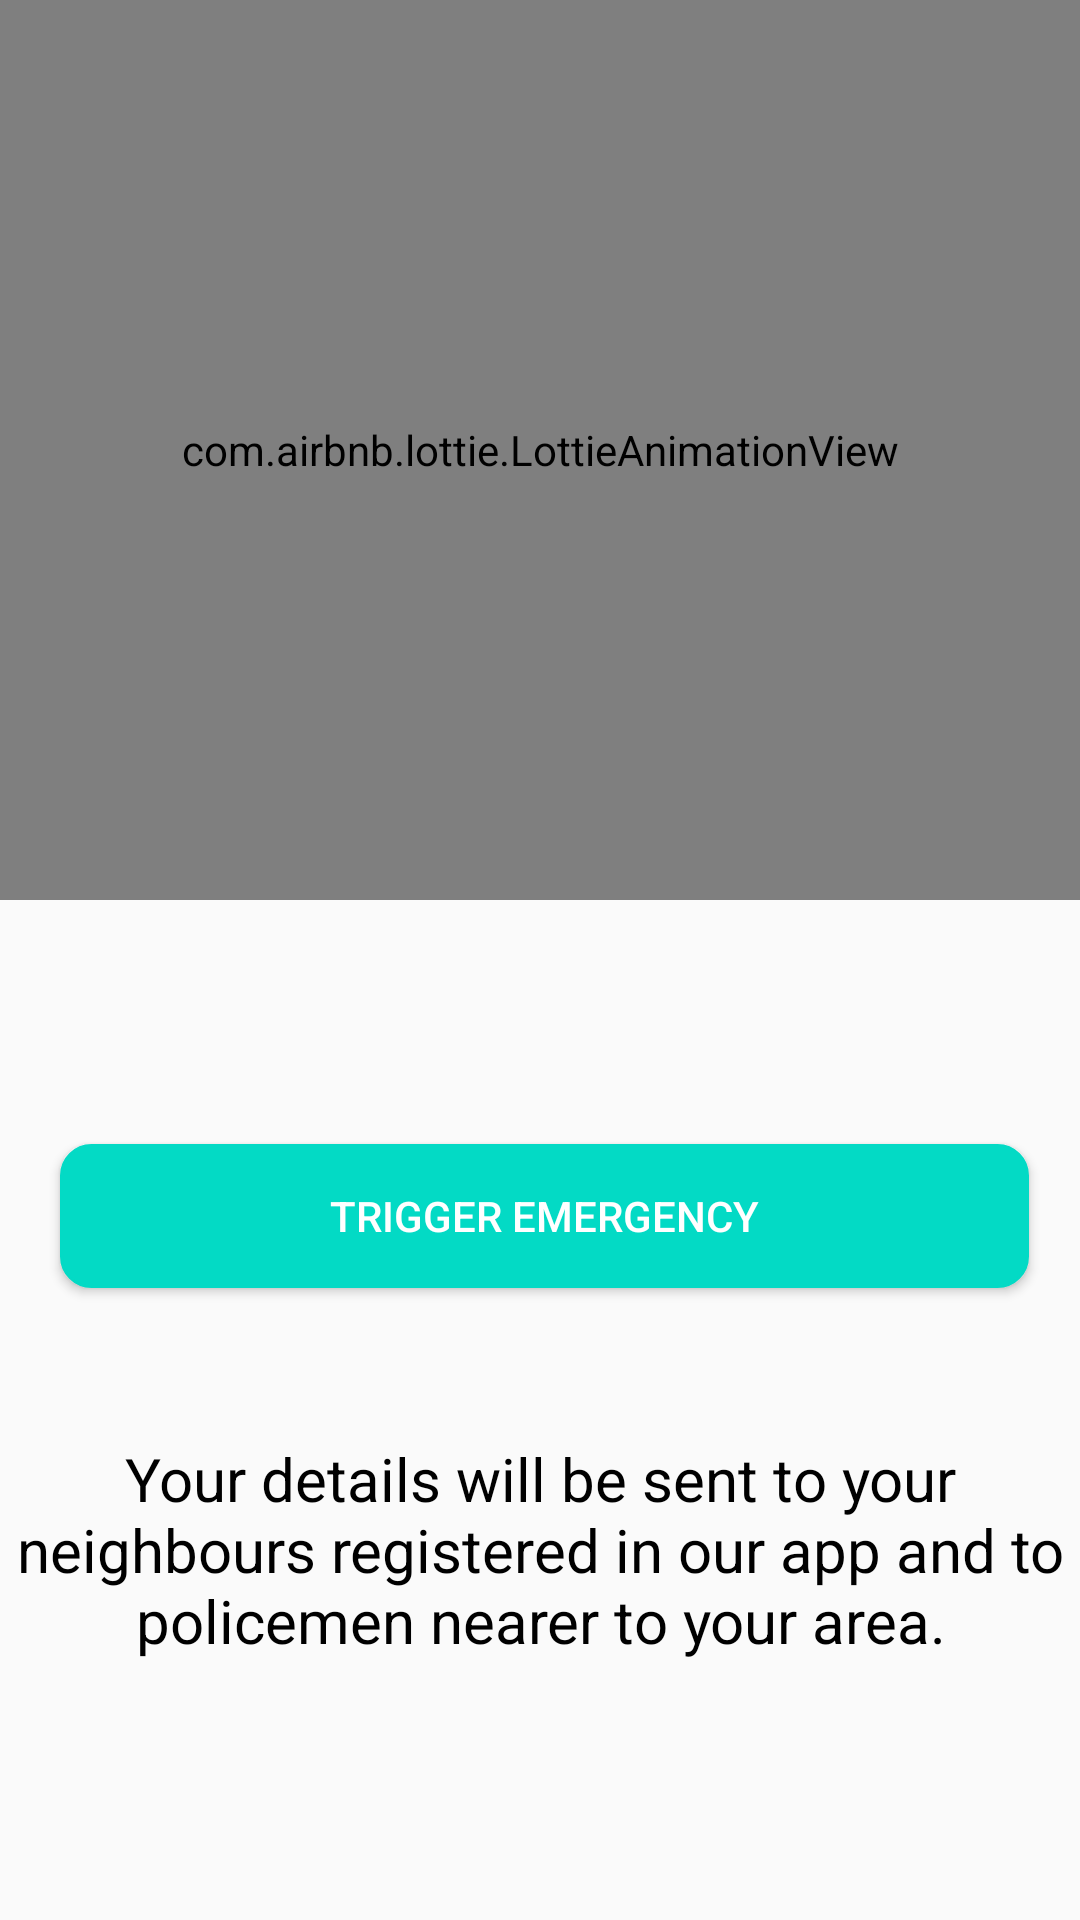

Produce the Android XML layout that renders to this screen, including the resource entries it uses.
<!-- AndroidManifest.xml: application theme Theme.KSRInfo -->
<!-- res/layout/fragment_fragmentprofile.xml -->
<?xml version="1.0" encoding="utf-8"?>
<LinearLayout xmlns:android="http://schemas.android.com/apk/res/android"
    xmlns:app="http://schemas.android.com/apk/res-auto"
    xmlns:tools="http://schemas.android.com/tools"
    android:layout_width="match_parent"
    android:layout_height="match_parent"
    android:orientation="vertical"
    tools:context=".google">

    <com.airbnb.lottie.LottieAnimationView
        android:id="@+id/animationView"
        android:layout_width="match_parent"
        android:layout_height="300dp"
        app:lottie_url="https://assets6.lottiefiles.com/private_files/lf30_dfxejf4d.json"
        app:lottie_autoPlay="true"
        app:lottie_loop="true"/>

    <TextView
        android:id="@+id/textView"
        android:layout_width="match_parent"
        android:layout_height="wrap_content"
        android:layout_marginStart="20dp"
        android:layout_marginTop="10dp"
        android:textColor="#FF0000"
        android:layout_marginEnd="17dp"
        android:padding="4dp"
        android:text=""
        android:textAlignment="center"
        android:textSize="40sp"
        android:textStyle="bold"/>

    <Button
        android:layout_width="match_parent"
        android:layout_height="wrap_content"
        android:id="@+id/button"
        android:layout_alignParentStart="true"
        android:layout_marginStart="20dp"
        android:layout_marginTop="10dp"
        android:layout_marginEnd="17dp"
        android:background="@drawable/button"
        android:padding="4dp"
        android:textAlignment="center"
        android:textColor="@color/white"
        android:text="Trigger Emergency"
        />

  <TextView
      android:layout_width="match_parent"
      android:layout_height="wrap_content"
      android:textColor="@color/black"
      android:textSize="20sp"
      android:layout_gravity="center"
      android:gravity="center"
      android:layout_marginTop="50dp"
      android:text="Your details will be sent to your neighbours registered in our app and to policemen nearer to your area."
      />
</LinearLayout>
<!-- resources referenced by this layout -->
<resources>
  <color name="black">#FF000000</color>
  <color name="white">#FFFFFFFF</color>
  <!-- drawable button (drawable) -->
  <shape xmlns:android="http://schemas.android.com/apk/res/android">
      <solid android:color="#FF03DAC5" />
      <stroke android:width="1dp" android:color="#FF03DAC5" />
  
      <padding android:left="10dp" android:top="10dp" android:right="10dp" android:bottom="10dp" />
      <corners android:radius="10dp" />
  </shape>
  <style name="Theme.KSRInfo" parent="Theme.AppCompat.Light.NoActionBar">
          
          <item name="colorPrimary">@color/teal_700</item>
          <item name="colorPrimaryVariant">@color/teal_700</item>
          <item name="colorOnPrimary">@color/white</item>
          
          <item name="colorSecondary">@color/teal_200</item>
          <item name="colorSecondaryVariant">@color/teal_700</item>
          <item name="colorOnSecondary">@color/black</item>
          
          <item name="android:statusBarColor">?attr/colorPrimaryVariant</item>
          
      </style>
  <color name="teal_700">#FF018786</color>
  <color name="teal_200">#FF03DAC5</color>
</resources>
